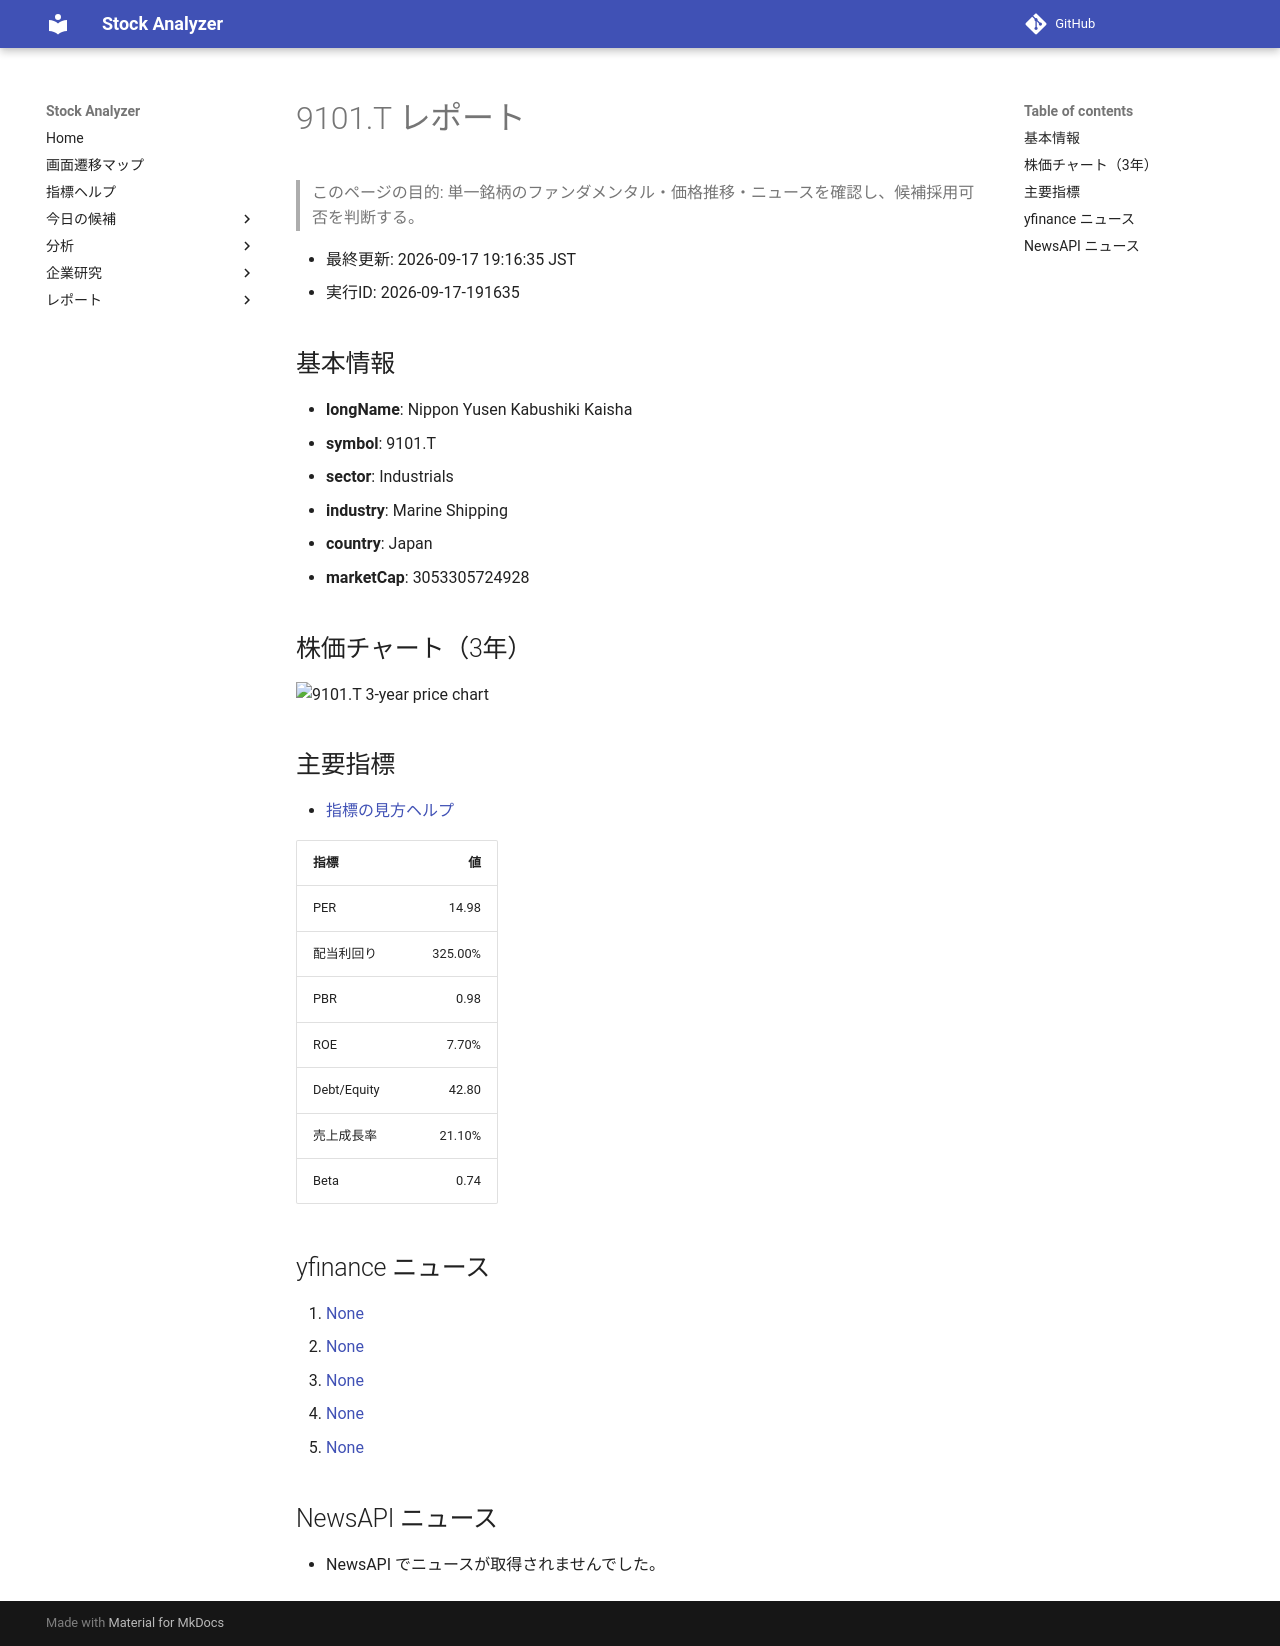

repository: Yumi-note/Making-APP · page: reports/2026-09-17/191635/9101_T/index.html · generator: mkdocs

# 9101.T レポート

> このページの目的: 単一銘柄のファンダメンタル・価格推移・ニュースを確認し、候補採用可否を判断する。

- 最終更新: 2026-09-17 19:16:35 JST
- 実行ID: 2026-09-17-191635

## 基本情報

- **longName**: Nippon Yusen Kabushiki Kaisha
- **symbol**: 9101.T
- **sector**: Industrials
- **industry**: Marine Shipping
- **country**: Japan
- **marketCap**: 3053305724928

## 株価チャート（3年）

![9101.T 3-year price chart](9101_T_3y.png)

## 主要指標

- [指標の見方ヘルプ](../../../../indicators.md)

| 指標 | 値 |
|---|---:|
| PER | 14.98 |
| 配当利回り | 325.00% |
| PBR | 0.98 |
| ROE | 7.70% |
| Debt/Equity | 42.80 |
| 売上成長率 | 21.10% |
| Beta | 0.74 |

## yfinance ニュース

1. [None](None)
2. [None](None)
3. [None](None)
4. [None](None)
5. [None](None)

## NewsAPI ニュース

- NewsAPI でニュースが取得されませんでした。
